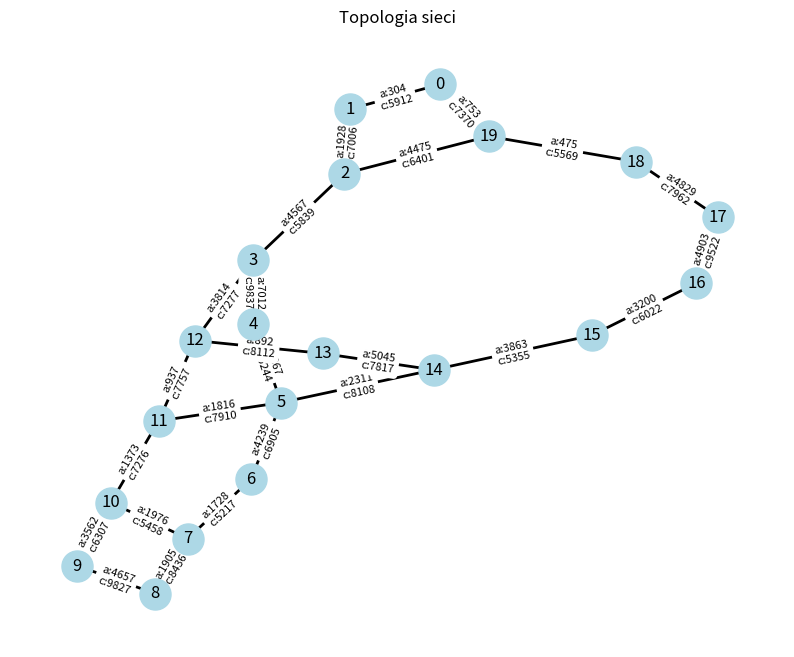

Write the Python code that produced this figure.
import random
import networkx as nx
import matplotlib.pyplot as plt

# Ustalenia globalne (parametry)
NUM_NODES = 20
# Ustawiamy docelowo mniej niż 30 krawędzi
# W przykładzie: cykl (20) + kilka przekątnych (np. 5), co daje 25 krawędzi.
EXTRA_EDGES = 5

# Parametry przepływu i opóźnienia
# m - średnia wielkość pakietu (w bitach)
m = 1000  
# Parametr T_max (próg opóźnienia)
T_max = 0.5  
# p - prawdopodobieństwo, że dana krawędź nie ulegnie uszkodzeniu w dowolnym przedziale czasowym
p = 0.95  

# Funkcja tworząca przykładowy graf wraz z atrybutami na krawędziach
def create_graph():
    G = nx.Graph()  # przyjmujemy graf nieskierowany (dla uproszczenia testu)
    
    # Dodajemy wierzchołki
    for i in range(NUM_NODES):
        G.add_node(i)
        
    # Najpierw budujemy cykl, żeby żaden wierzchołek nie był izolowany.
    for i in range(NUM_NODES):
        u = i
        v = (i+1) % NUM_NODES
        # Losujemy przepustowość - np. pomiędzy 5000 a 10000 bit/s
        cap = random.randint(5000, 10000)
        # Losujemy przepływ - mniejszy niż przepustowość, np. między 100 a 90% przepustowości
        flow = random.randint(100, int(cap * 0.9))
        # Koszt - przykładowo losowo z przedziału 1 do 10
        cost = random.randint(1, 10)
        # Niezawodność danej krawędzi wynosi p (przekazany parametr)
        G.add_edge(u, v, capacity=cap, flow=flow, cost=cost, reliability=p)
    
    # Dodajemy EXTRA_EDGES dodatkowych krawędzi, dbając, żeby nie powstało więcej niż 30
    added = 0
    while added < EXTRA_EDGES:
        u = random.randint(0, NUM_NODES-1)
        v = random.randint(0, NUM_NODES-1)
        if u != v and not G.has_edge(u, v):
            cap = random.randint(5000, 10000)
            flow = random.randint(100, int(cap * 0.9))
            cost = random.randint(1, 10)
            G.add_edge(u, v, capacity=cap, flow=flow, cost=cost, reliability=p)
            added += 1
    return G

# Oblicza średnie opóźnienie T dla zadanej sieci (zakładamy, że liczymy tylko po aktywnych krawędziach)
def compute_delay(graph, m):
    # Sumujemy przepływy a(e) dla wszystkich krawędzi w grafie
    total_flow = sum(graph[u][v]['flow'] for u, v in graph.edges)
    # Aby uniknąć dzielenia przez zero, przyjmujemy że:
    if total_flow == 0:
        return float('inf')
    
    delay_sum = 0
    for u, v in graph.edges:
        a_e = graph[u][v]['flow']
        c_e = graph[u][v]['capacity']
        # Warunek: c(e) > a(e), ale mimo wszystko zabezpieczamy dzielenie
        if c_e <= a_e:
            return float('inf')
        delay_sum += a_e / ((c_e / m) - a_e)
    return delay_sum / total_flow

# Funkcja symulująca niezawodność sieci metodą Monte Carlo
def simulate_reliability(G_full, p, T_max, m, iterations=10000):
    success = 0
    for _ in range(iterations):
        # Tworzymy podgraf – usuwamy krawędzie, które "zepsuły się"
        G_oper = nx.Graph()
        G_oper.add_nodes_from(G_full.nodes)
        for u, v, attr in G_full.edges(data=True):
            # Dla każdej krawędzi sprawdzamy, czy działa
            if random.random() <= p:
                G_oper.add_edge(u, v, **attr)
        # Sprawdzamy spójność grafu – jeśli graf nie jest spójny, przyjmujemy, że sieć nie spełnia warunków
        if not nx.is_connected(G_oper):
            continue
        # Obliczamy opóźnienie T dla podgrafu operacyjnego
        T = compute_delay(G_oper, m)
        if T < T_max:
            success += 1
    return success / iterations

# Funkcja rysująca graf
def plot_graph(G):
    pos = nx.spring_layout(G, seed=42)
    plt.figure(figsize=(10, 8))
    nx.draw_networkx_nodes(G, pos, node_color='lightblue', node_size=500)
    nx.draw_networkx_labels(G, pos)
    # Rysujemy etykiety krawędzi: możemy wypisać np. wartość przepływu
    edge_labels = {(u, v): f"a:{G[u][v]['flow']}\nc:{G[u][v]['capacity']}" for u, v in G.edges}
    nx.draw_networkx_edges(G, pos, width=2)
    nx.draw_networkx_edge_labels(G, pos, edge_labels=edge_labels, font_size=8)
    plt.title("Topologia sieci")
    plt.axis("off")
    plt.show()

def main():
    # Ustalamy ziarno, żeby wyniki były powtarzalne
    random.seed(42)
    
    # Tworzymy graf
    G = create_graph()
    print(f"Liczba wierzchołków: {G.number_of_nodes()}")
    print(f"Liczba krawędzi: {G.number_of_edges()}")
    
    # Obliczamy opóźnienie dla pełnej (bez uszkodzeń) sieci
    T_full = compute_delay(G, m)
    # Obliczamy zagregowaną intensywność przepływów (możemy przyjąć, że G = suma flow na wszystkich krawędziach)
    G_intensity = sum(data['flow'] for u, v, data in G.edges(data=True))
    print(f"Zagregowana intensywność przepływów G: {G_intensity}")
    print(f"Opóźnienie T dla pełnej sieci: {T_full:.4f}")
    
    # Symulacja niezawodności
    iterations = 10000  # liczba prób Monte Carlo
    reliability = simulate_reliability(G, p, T_max, m, iterations)
    print(f"Oszacowana niezawodność sieci (prawdopodobieństwo, że T < T_max i sieć jest spójna): {reliability:.4f}")
    
    # Rysujemy graf
    plot_graph(G)

if __name__ == '__main__':
    main()
